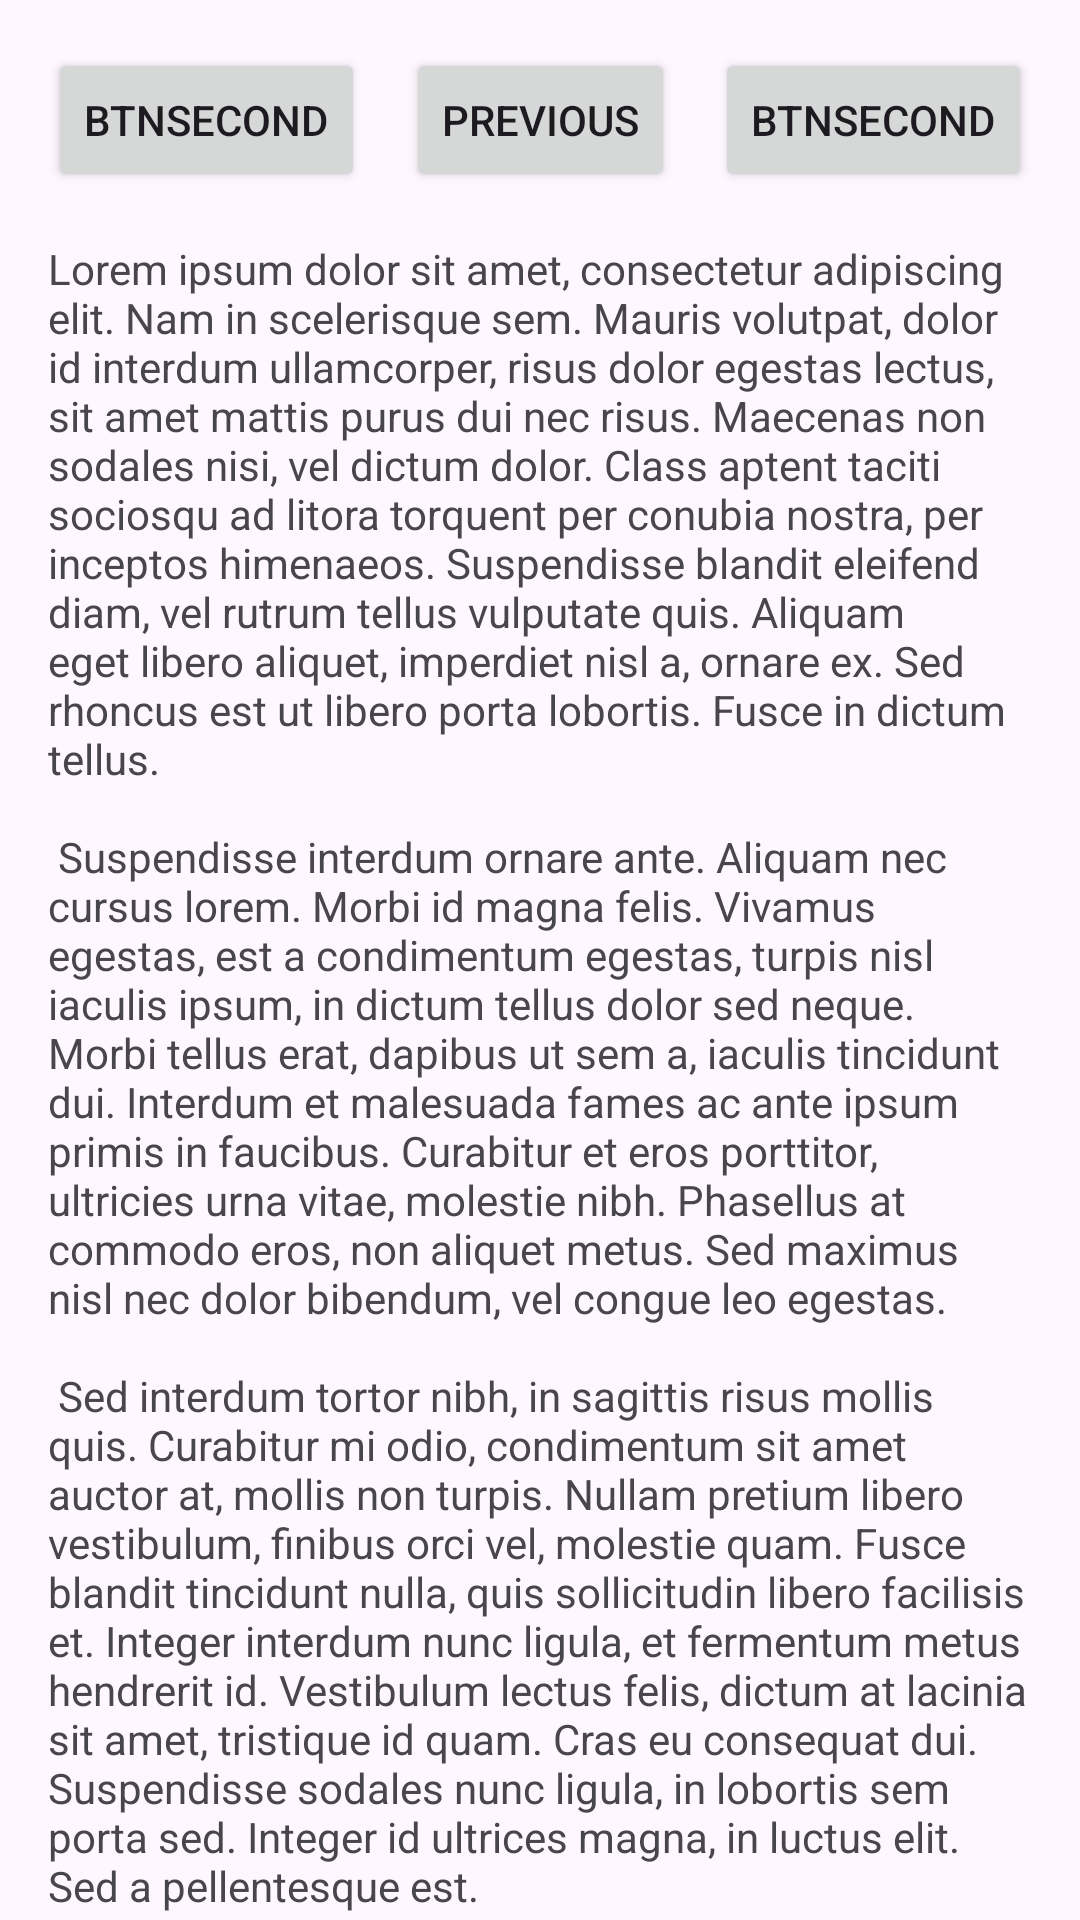

Android layout source for this screen:
<!-- AndroidManifest.xml: application theme Theme.MyApplication -->
<!-- res/layout/test.xml -->
<?xml version="1.0" encoding="utf-8"?>
<androidx.core.widget.NestedScrollView xmlns:android="http://schemas.android.com/apk/res/android"
    xmlns:app="http://schemas.android.com/apk/res-auto"
    xmlns:tools="http://schemas.android.com/tools"
    android:layout_width="match_parent"
    android:layout_height="match_parent"
    tools:context=".TestActivity">

    <androidx.constraintlayout.widget.ConstraintLayout
        android:layout_width="match_parent"
        android:layout_height="match_parent"
        android:padding="16dp">
        <Button
            android:id="@+id/btnSecond"
            android:layout_width="wrap_content"
            android:layout_height="wrap_content"
            android:text="btnSecond"
            app:layout_constraintStart_toStartOf="parent"
            app:layout_constraintTop_toTopOf="parent"
            />
        <Button
            android:id="@+id/btn"
            android:layout_width="wrap_content"
            android:layout_height="wrap_content"
            android:text="@string/previous"
            app:layout_constraintBottom_toTopOf="@id/textview_second"
            app:layout_constraintEnd_toEndOf="parent"
            app:layout_constraintStart_toStartOf="parent"
            app:layout_constraintTop_toTopOf="parent"
            />
        <Button
            android:id="@+id/btnThird"
            android:layout_width="wrap_content"
            android:layout_height="wrap_content"
            android:text="btnSecond"
            app:layout_constraintEnd_toEndOf="parent"
            app:layout_constraintTop_toTopOf="parent"
            />



        <TextView
            android:id="@+id/textview_second"
            android:layout_width="wrap_content"
            android:layout_height="wrap_content"
            android:layout_marginTop="16dp"
            android:text="@string/lorem_ipsum"
            app:layout_constraintBottom_toBottomOf="parent"
            app:layout_constraintEnd_toEndOf="parent"
            app:layout_constraintStart_toStartOf="parent"
            app:layout_constraintTop_toBottomOf="@id/btn" />
    </androidx.constraintlayout.widget.ConstraintLayout>
</androidx.core.widget.NestedScrollView>
<!-- resources referenced by this layout -->
<resources>
  <string name="lorem_ipsum">
          Lorem ipsum dolor sit amet, consectetur adipiscing elit. Nam in scelerisque sem. Mauris
          volutpat, dolor id interdum ullamcorper, risus dolor egestas lectus, sit amet mattis purus
          dui nec risus. Maecenas non sodales nisi, vel dictum dolor. Class aptent taciti sociosqu ad
          litora torquent per conubia nostra, per inceptos himenaeos. Suspendisse blandit eleifend
          diam, vel rutrum tellus vulputate quis. Aliquam eget libero aliquet, imperdiet nisl a,
          ornare ex. Sed rhoncus est ut libero porta lobortis. Fusce in dictum tellus.\n\n
          Suspendisse interdum ornare ante. Aliquam nec cursus lorem. Morbi id magna felis. Vivamus
          egestas, est a condimentum egestas, turpis nisl iaculis ipsum, in dictum tellus dolor sed
          neque. Morbi tellus erat, dapibus ut sem a, iaculis tincidunt dui. Interdum et malesuada
          fames ac ante ipsum primis in faucibus. Curabitur et eros porttitor, ultricies urna vitae,
          molestie nibh. Phasellus at commodo eros, non aliquet metus. Sed maximus nisl nec dolor
          bibendum, vel congue leo egestas.\n\n
          Sed interdum tortor nibh, in sagittis risus mollis quis. Curabitur mi odio, condimentum sit
          amet auctor at, mollis non turpis. Nullam pretium libero vestibulum, finibus orci vel,
          molestie quam. Fusce blandit tincidunt nulla, quis sollicitudin libero facilisis et. Integer
          interdum nunc ligula, et fermentum metus hendrerit id. Vestibulum lectus felis, dictum at
          lacinia sit amet, tristique id quam. Cras eu consequat dui. Suspendisse sodales nunc ligula,
          in lobortis sem porta sed. Integer id ultrices magna, in luctus elit. Sed a pellentesque
          est.\n\n
          Aenean nunc velit, lacinia sed dolor sed, ultrices viverra nulla. Etiam a venenatis nibh.
          Morbi laoreet, tortor sed facilisis varius, nibh orci rhoncus nulla, id elementum leo dui
          non lorem. Nam mollis ipsum quis auctor varius. Quisque elementum eu libero sed commodo. In
          eros nisl, imperdiet vel imperdiet et, scelerisque a mauris. Pellentesque varius ex nunc,
          quis imperdiet eros placerat ac. Duis finibus orci et est auctor tincidunt. Sed non viverra
          ipsum. Nunc quis augue egestas, cursus lorem at, molestie sem. Morbi a consectetur ipsum, a
          placerat diam. Etiam vulputate dignissim convallis. Integer faucibus mauris sit amet finibus
          convallis.\n\n
          Phasellus in aliquet mi. Pellentesque habitant morbi tristique senectus et netus et
          malesuada fames ac turpis egestas. In volutpat arcu ut felis sagittis, in finibus massa
          gravida. Pellentesque id tellus orci. Integer dictum, lorem sed efficitur ullamcorper,
          libero justo consectetur ipsum, in mollis nisl ex sed nisl. Donec maximus ullamcorper
          sodales. Praesent bibendum rhoncus tellus nec feugiat. In a ornare nulla. Donec rhoncus
          libero vel nunc consequat, quis tincidunt nisl eleifend. Cras bibendum enim a justo luctus
          vestibulum. Fusce dictum libero quis erat maximus, vitae volutpat diam dignissim.
      </string>
  <string name="previous">Previous</string>
  <style name="Theme.MyApplication" parent="Base.Theme.MyApplication" />
  <style name="Base.Theme.MyApplication" parent="Theme.Material3.DayNight.NoActionBar">
          
           <item name="colorPrimary">#ffff7000</item>
      </style>
</resources>
